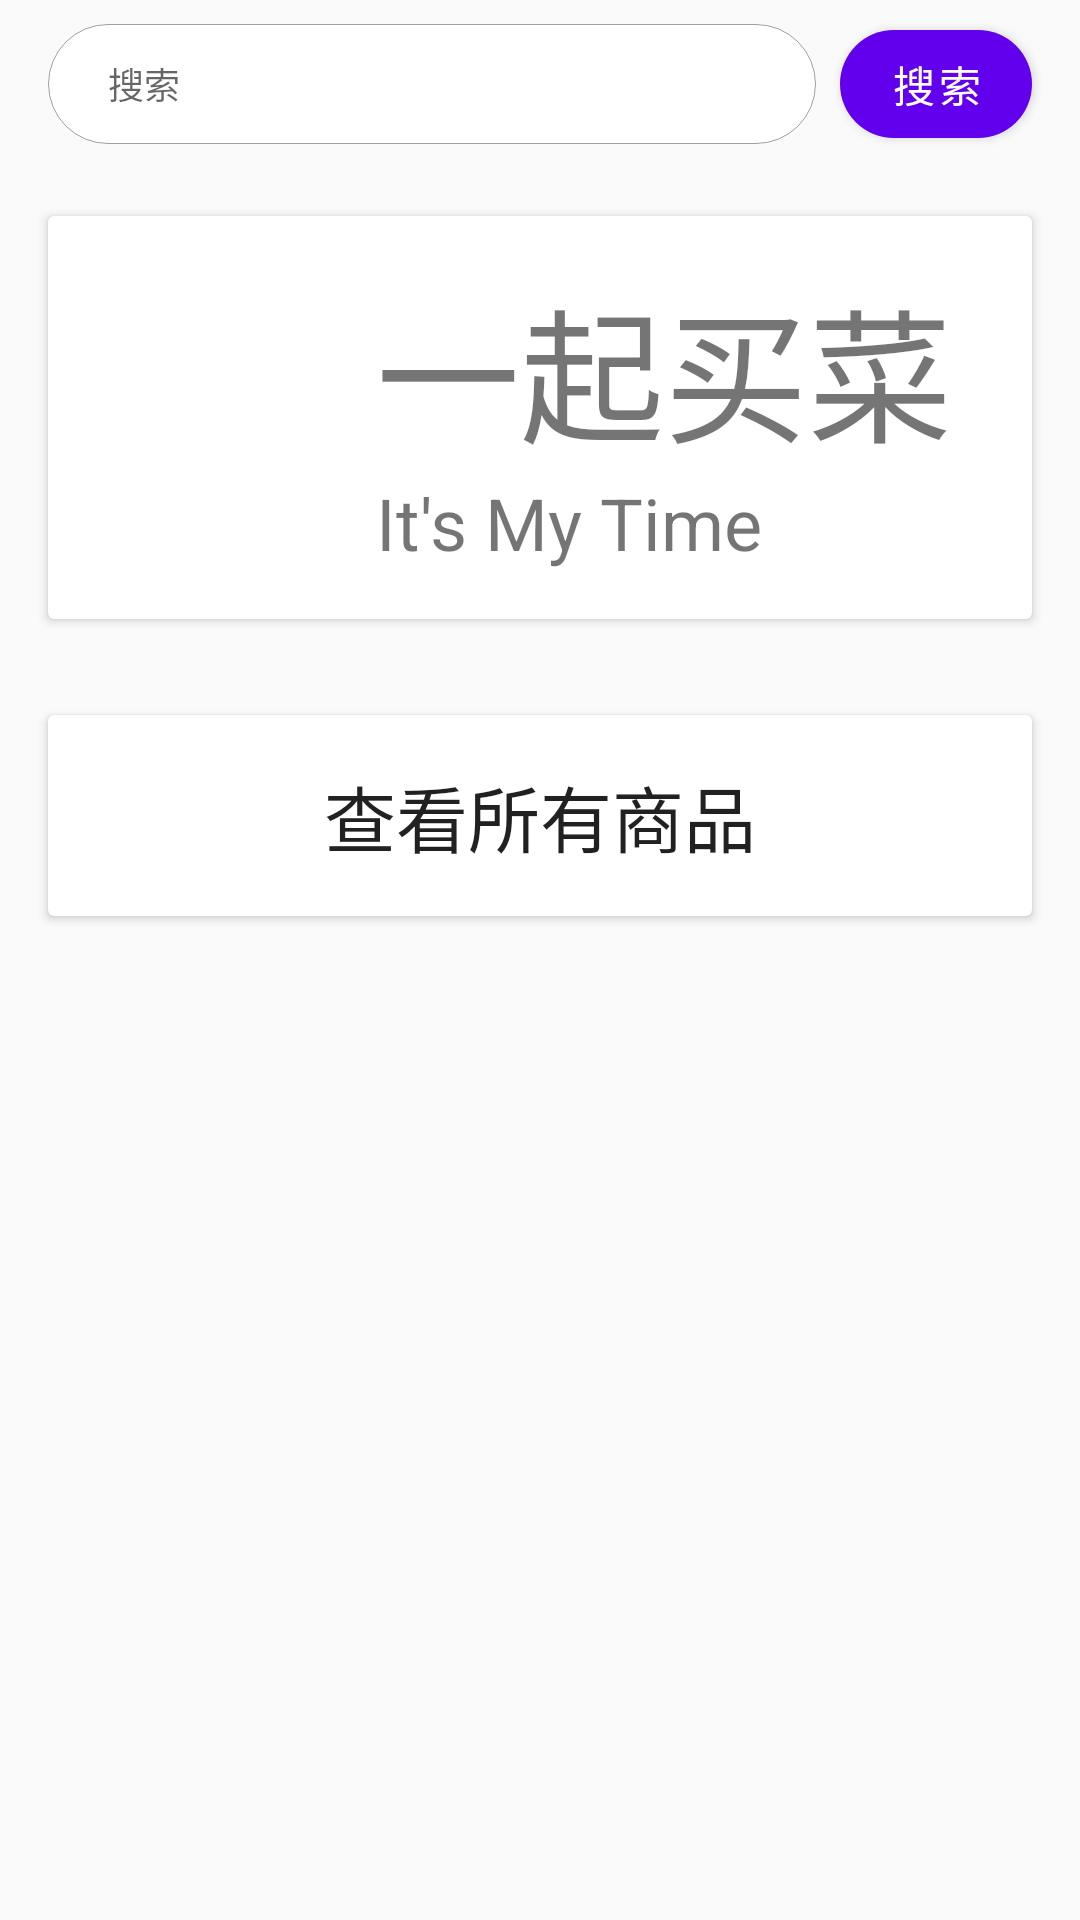

This screen was rendered from an Android layout file. Write that file and the resources it references.
<!-- AndroidManifest.xml: application theme AppTheme -->
<!-- res/layout/fragment_home_page.xml -->
<?xml version="1.0" encoding="utf-8"?>
<LinearLayout xmlns:android="http://schemas.android.com/apk/res/android"
    xmlns:tools="http://schemas.android.com/tools"
    android:layout_width="match_parent"
    android:layout_height="match_parent"
    android:orientation="vertical"
    xmlns:app="http://schemas.android.com/apk/res-auto"
    tools:context=".nav.HomePage">

    <androidx.appcompat.widget.Toolbar
        android:layout_width="match_parent"
        android:layout_height="?attr/actionBarSize"
        android:theme="@style/ThemeOverlay.AppCompat.ActionBar"
        app:popupTheme="@style/ThemeOverlay.AppCompat.Light"
        android:focusable="true"
        android:focusableInTouchMode="true">
        <LinearLayout
            android:layout_width="match_parent"
            android:layout_height="match_parent"
            android:orientation="horizontal"
            android:gravity="center_vertical">
            <EditText
                android:id="@+id/edit_text_search"
                android:layout_width="0dp"
                android:layout_height="40dp"
                android:paddingLeft="20dp"
                android:paddingRight="20dp"
                android:layout_weight="1"
                android:autofillHints=""
                android:hint="@string/string_search"
                android:inputType="text"
                android:textSize="12sp"
                android:background="@drawable/shape_ui_edit"/>
            <com.google.android.material.button.MaterialButton
                android:id="@+id/button_search"
                android:layout_width="64dp"
                android:layout_height="48dp"
                android:layout_marginStart="8dp"
                android:layout_marginEnd="16dp"
                android:text="@string/search"
                app:cornerRadius="24dp"
                android:theme="@style/Theme.MaterialComponents.Light"/>
        </LinearLayout>
    </androidx.appcompat.widget.Toolbar>
    <androidx.cardview.widget.CardView
        android:layout_width="match_parent"
        android:layout_height="wrap_content"
        android:layout_margin="16dp"
        android:layout_gravity="center_horizontal">
        <LinearLayout
            android:layout_width="match_parent"
            android:layout_height="wrap_content"
            android:orientation="horizontal">

            <ImageView
                android:layout_width="0dp"
                android:layout_height="match_parent"
                android:layout_weight="0.5"
                android:contentDescription="@string/logo"
                app:srcCompat="@drawable/ic_launcher_foreground" />
            <LinearLayout
                android:layout_width="0dp"
                android:layout_height="match_parent"
                android:orientation="vertical"
                android:layout_weight="1">
                <TextView
                    android:layout_width="match_parent"
                    android:layout_height="wrap_content"
                    android:layout_gravity="bottom"
                    android:layout_marginTop="16dp"
                    android:textSize="48sp"
                    android:text="@string/string_cn_its_my_time"/>
                <TextView
                    android:layout_width="match_parent"
                    android:layout_height="wrap_content"
                    android:layout_gravity="bottom"
                    android:layout_marginBottom="16dp"
                    android:textSize="24sp"
                    android:text="@string/it_s_my_time"/>
            </LinearLayout>
        </LinearLayout>
    </androidx.cardview.widget.CardView>

    <androidx.cardview.widget.CardView
        android:layout_width="match_parent"
        android:layout_height="wrap_content"
        android:layout_margin="16dp"
        android:layout_gravity="center_horizontal">
        <Button
            android:id="@+id/button_all_goods"
            android:layout_width="match_parent"
            android:layout_height="wrap_content"
            android:padding="16dp"
            android:textSize="24sp"
            android:text="@string/display_all_goods"
            android:background="@android:color/transparent"
            app:drawableStartCompat="@drawable/ic_baseline_storefront_24"/>
    </androidx.cardview.widget.CardView>

</LinearLayout>
<!-- resources referenced by this layout -->
<resources>
  <!-- drawable ic_launcher_foreground: vector/xml drawable (drawable, 3143 chars, omitted) -->
  <!-- drawable shape_ui_edit (drawable) -->
  <?xml version="1.0" encoding="utf-8"?>
  <shape xmlns:android="http://schemas.android.com/apk/res/android"
      android:shape="rectangle">
      <solid
          android:color="#FFFFFF"/>
      <corners
          android:radius="20dp"/>
      <stroke
          android:width="1px"
          android:color="#A0A0A0"/>
  </shape>
  <string name="display_all_goods">查看所有商品</string>
  <string name="it_s_my_time">It\'s My Time</string>
  <string name="logo">LOGO</string>
  <string name="search">搜索</string>
  <string name="string_cn_its_my_time">一起买菜</string>
  <string name="string_search">搜索</string>
  <style name="AppTheme" parent="Theme.AppCompat.Light.NoActionBar">
          
          <item name="colorPrimary">@color/colorPrimary</item>
          <item name="colorPrimaryDark">@color/colorPrimaryDark</item>
          <item name="colorAccent">@color/colorAccent</item>
          <item name="android:windowTranslucentStatus">true</item>
          <item name="android:windowTranslucentNavigation">true</item>
      </style>
  <color name="colorPrimary">#6200EE</color>
  <color name="colorPrimaryDark">#3700B3</color>
  <color name="colorAccent">#03DAC5</color>
</resources>
